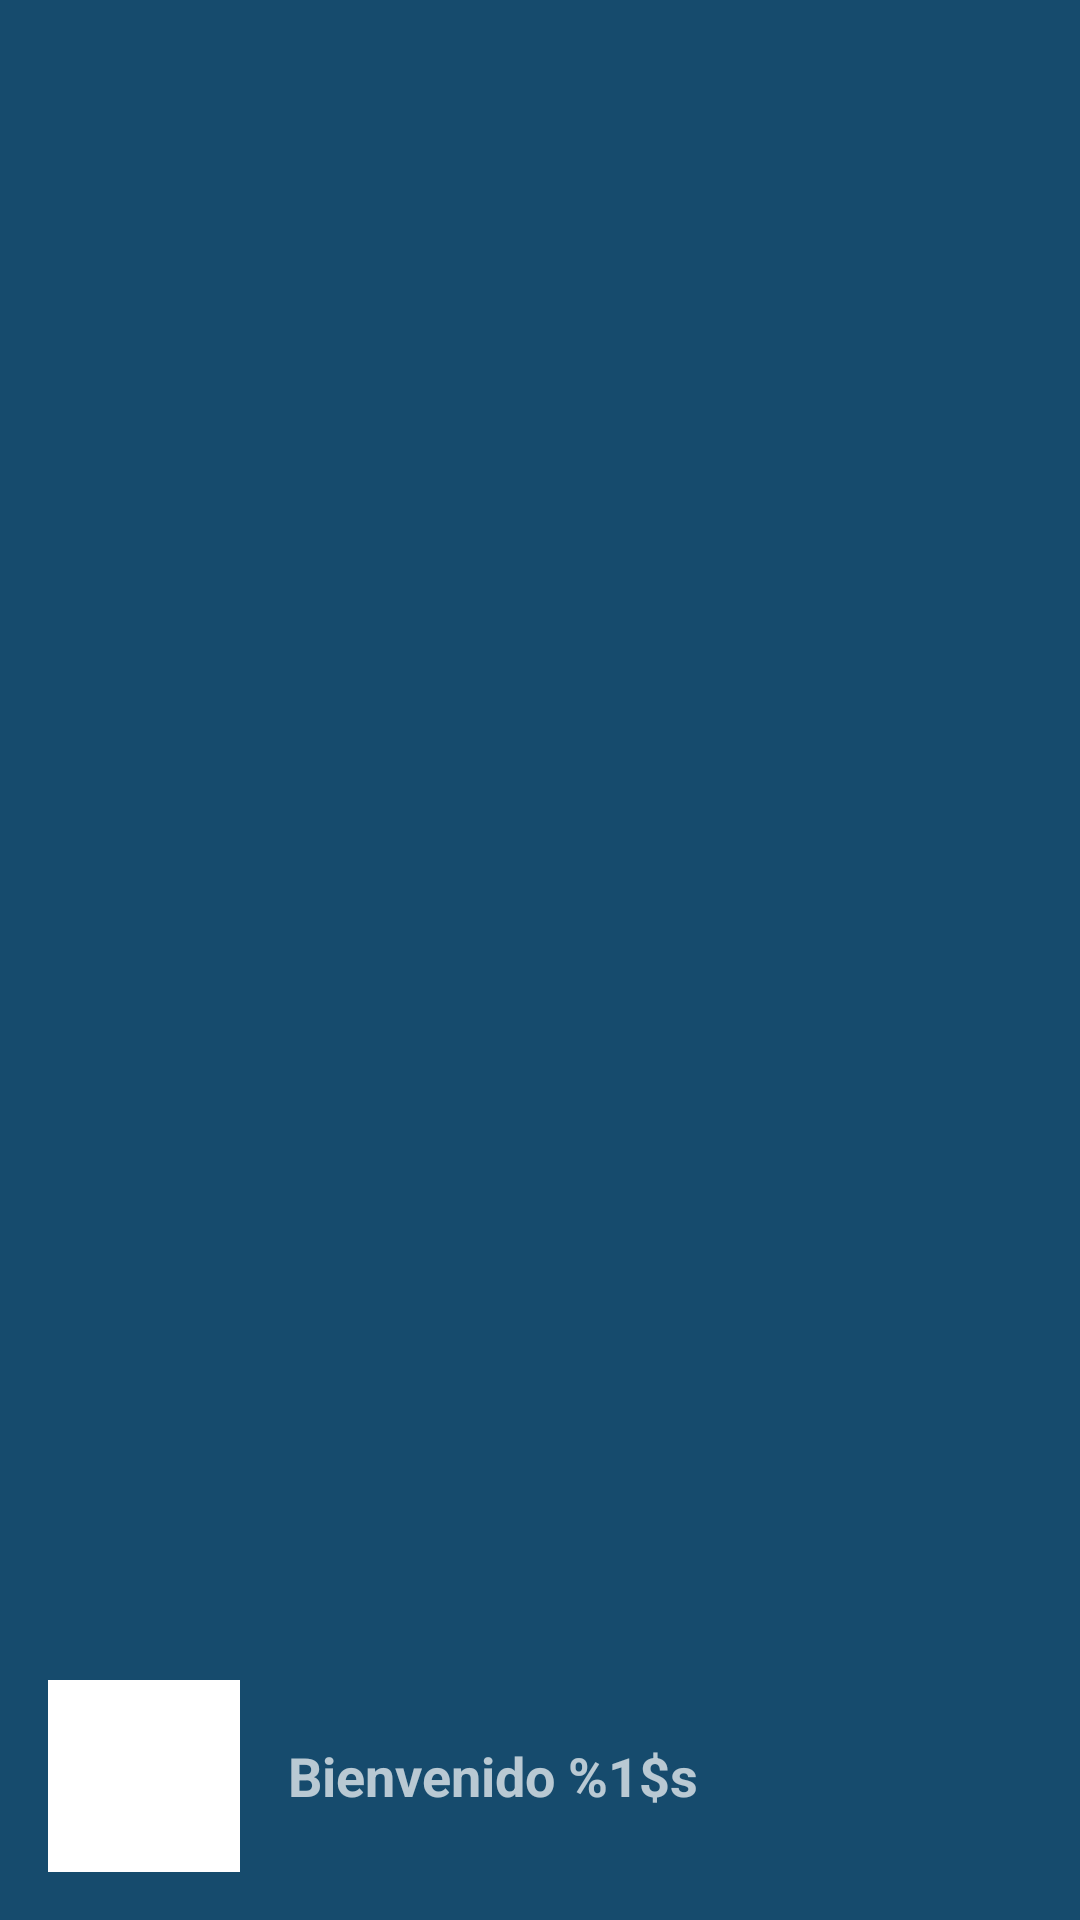

This screen was rendered from an Android layout file. Write that file and the resources it references.
<!-- AndroidManifest.xml: application theme Theme.Laboratorio -->
<!-- res/layout/nav_header_main.xml -->
<?xml version="1.0" encoding="utf-8"?>
<LinearLayout xmlns:android="http://schemas.android.com/apk/res/android"
    xmlns:app="http://schemas.android.com/apk/res-auto"
    xmlns:tools="http://schemas.android.com/tools"
    android:id="@+id/nav_header"
    android:layout_width="match_parent"
    android:layout_height="160dp"
    android:background="@color/laboratorio"
    android:clickable="true"
    android:focusable="true"
    android:foreground="?attr/selectableItemBackgroundBorderless"
    android:gravity="bottom"
    android:orientation="vertical"
    android:padding="16dp"
    android:theme="@style/ThemeOverlay.AppCompat.Dark">

    <androidx.constraintlayout.widget.ConstraintLayout
        android:layout_width="match_parent"
        android:layout_height="match_parent">

        <ImageView
            android:id="@+id/image"
            android:layout_width="64dp"
            android:layout_height="64dp"
            android:background="@color/white"
            tools:src="@drawable/ic_launcher_foreground"
            app:layout_constraintBottom_toBottomOf="parent"
            app:layout_constraintStart_toStartOf="parent" />

        <TextView
            android:id="@+id/welcome"
            android:layout_width="0dp"
            android:layout_height="wrap_content"
            android:layout_marginHorizontal="16dp"
            android:layout_marginBottom="20dp"
            android:text="@string/saludo"
            android:textSize="18sp"
            android:textStyle="bold"
            app:layout_constraintBottom_toBottomOf="parent"
            app:layout_constraintEnd_toEndOf="parent"
            app:layout_constraintStart_toEndOf="@id/image" />
    </androidx.constraintlayout.widget.ConstraintLayout>


</LinearLayout>
<!-- resources referenced by this layout -->
<resources>
  <color name="laboratorio">#164b6d</color>
  <color name="white">#FFFFFFFF</color>
  <string name="saludo">Bienvenido %1$s</string>
  <style name="Theme.Laboratorio" parent="Theme.MaterialComponents.DayNight.DarkActionBar">
          
          <item name="colorPrimary">@color/purple_500</item>
          <item name="colorPrimaryVariant">@color/purple_700</item>
          <item name="colorOnPrimary">@color/white</item>
          
          <item name="colorSecondary">@color/teal_200</item>
          <item name="colorSecondaryVariant">@color/teal_700</item>
          <item name="colorOnSecondary">@color/black</item>
          
          <item name="android:statusBarColor" tools:targetApi="l">?attr/colorPrimaryVariant</item>
          
          <item name="android:windowFullscreen">true</item>
          <item name="windowNoTitle">true</item>
  
      </style>
  <color name="purple_500">#FF6200EE</color>
  <color name="purple_700">#FF3700B3</color>
  <color name="teal_200">#FF03DAC5</color>
  <color name="teal_700">#FF018786</color>
  <color name="black">#FF000000</color>
</resources>
